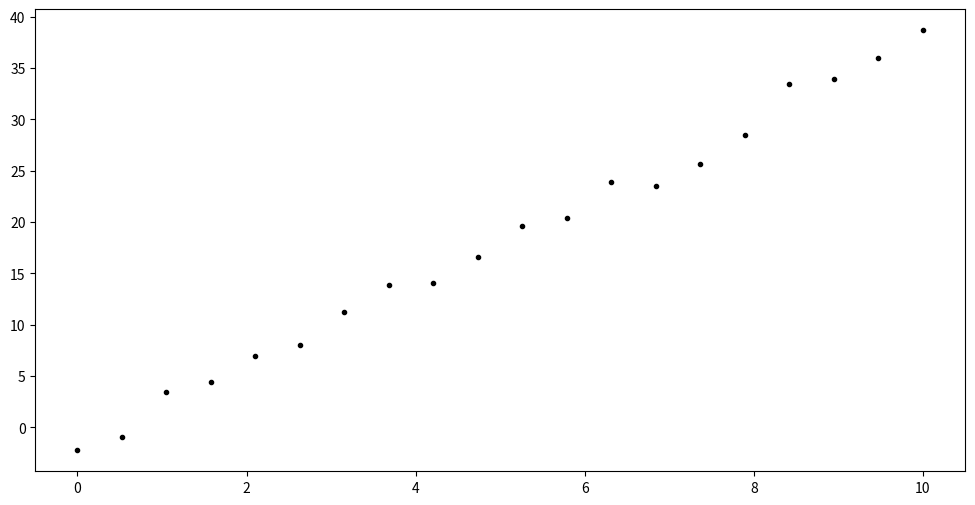
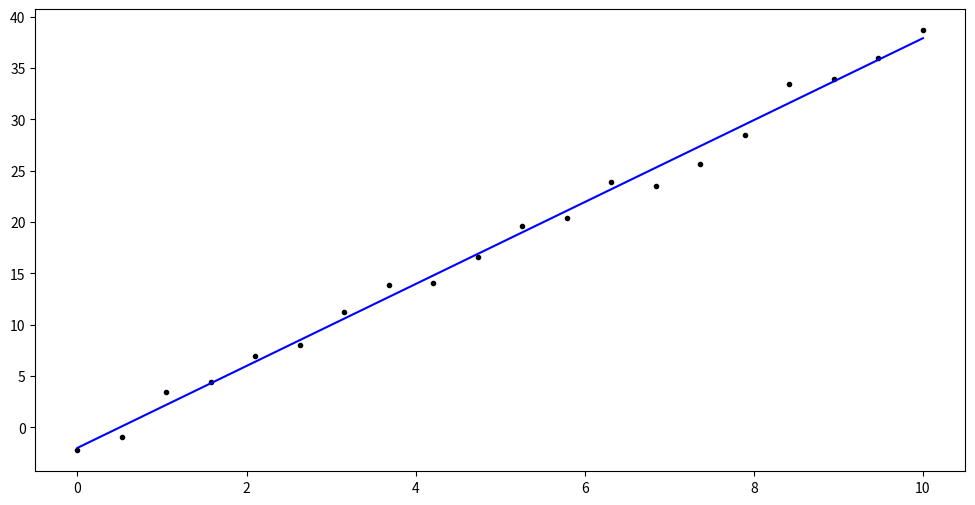
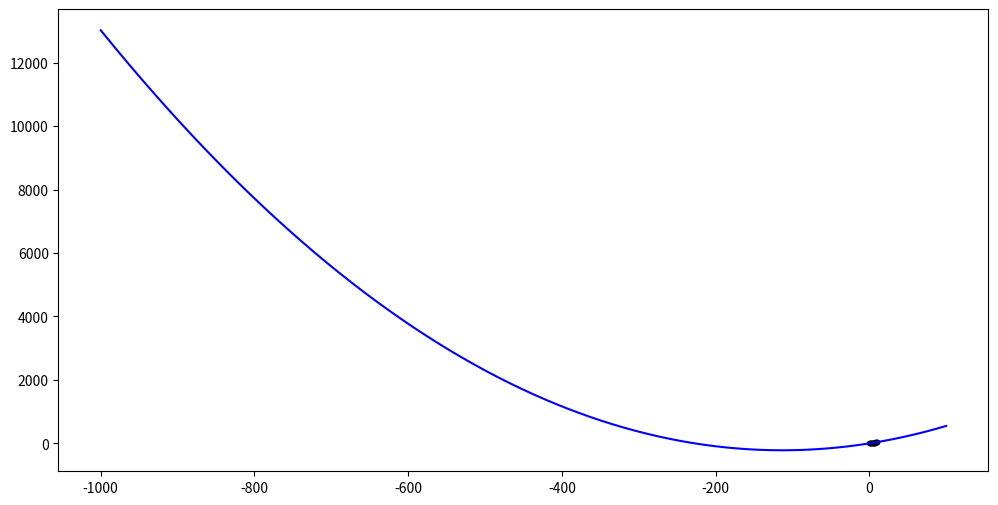
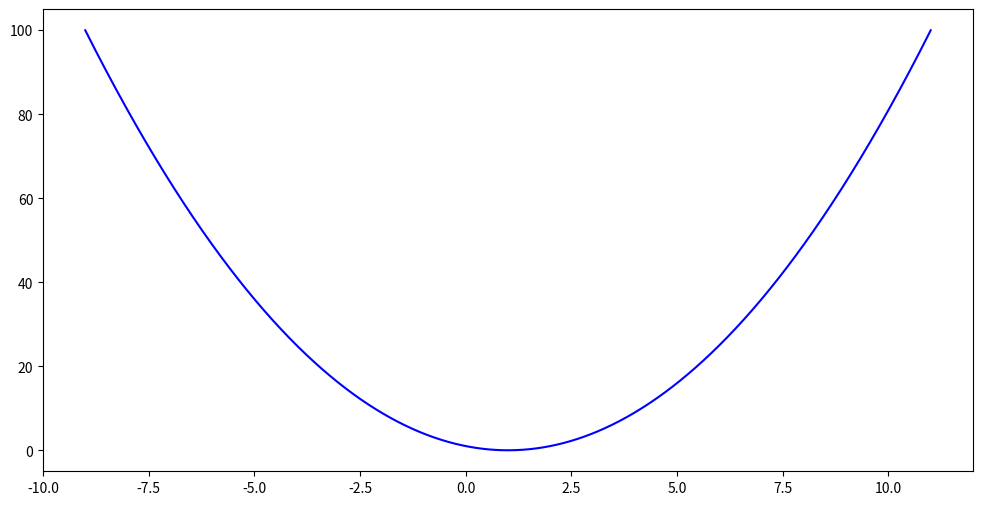
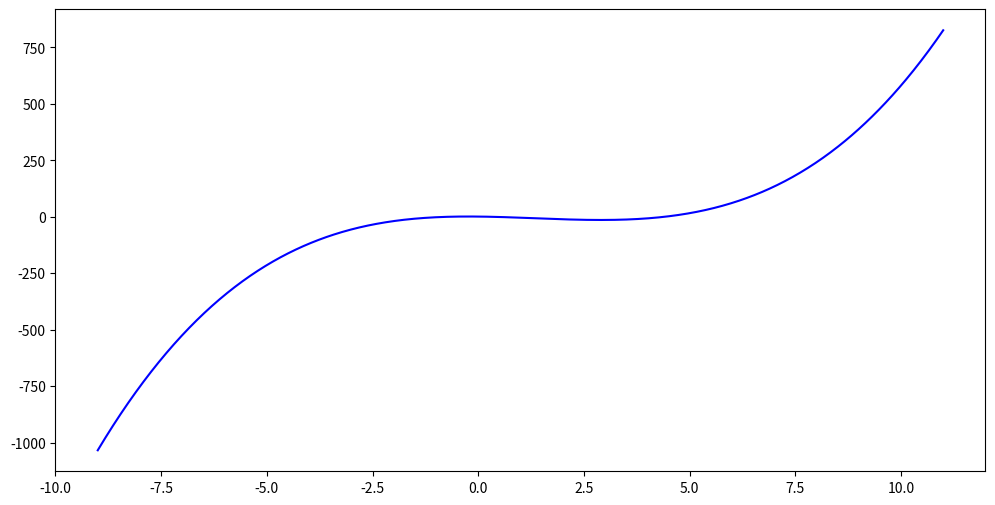
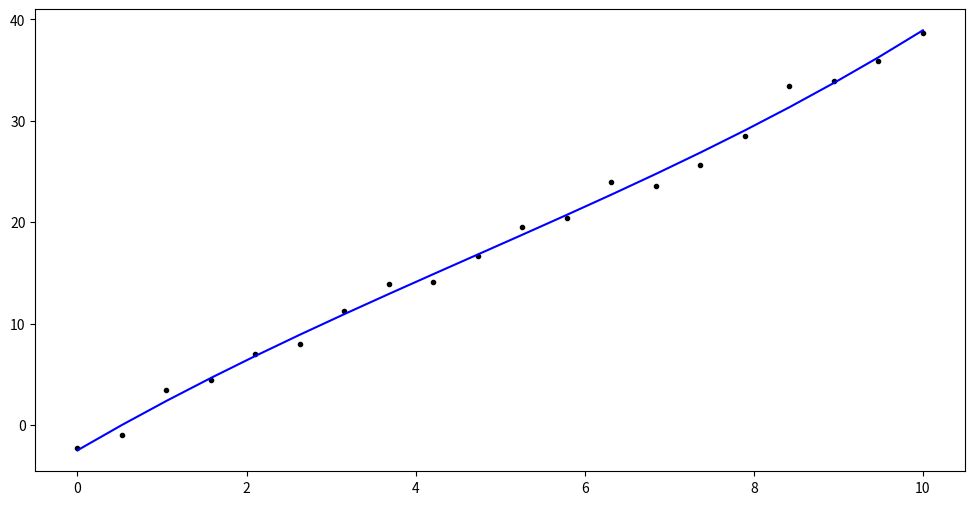
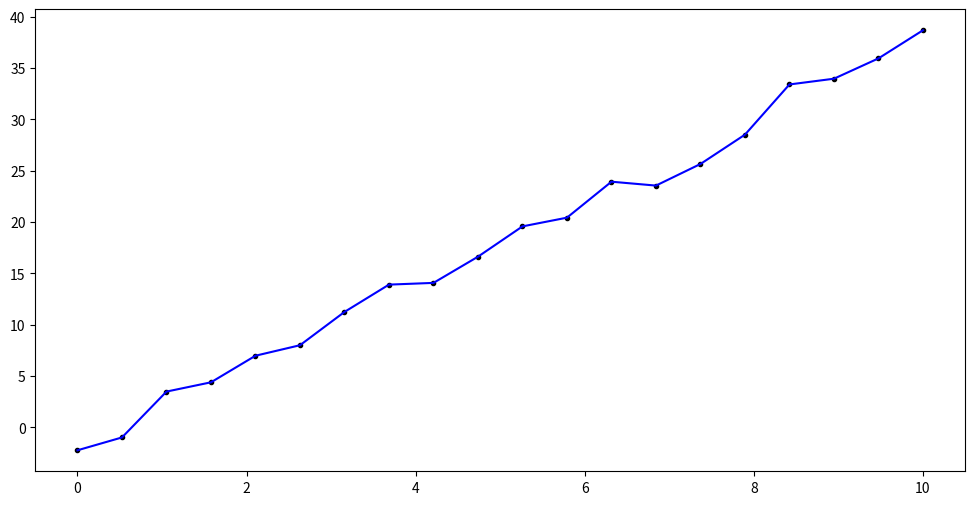

Recreate these plots in Python, in order.
# Parameters
# importing numerical arrays
import numpy as np
# plotting capabilities
import matplotlib.pyplot as plt

# range of x values
x = np.linspace(0.0, 10.0, 20)
x

# range of y values based on x
y = 4.0 * x - 2.0 + np.random.normal(0.0, 1.0, len(x))
y

# creating a plot
fig, ax = plt.subplots(figsize = (12, 6))
# plotting x versus y
ax.plot(x, y, 'k.')

# using x & y to try and find the original parameters
params = np.polyfit(x, y, 1)
params

# creating a plot
fig, ax = plt.subplots(figsize = (12, 6))
# plotting x versus y
ax.plot(x, y, 'k.')
# plotting x versus parameters on x
ax.plot(x, params[0] * x + params[1], 'b-')

# using x & y to try and find the original parameters
params = np.polyfit(x, y, 2)
params

# creating a plot
fig, ax = plt.subplots(figsize = (12, 6))
# plotting x versus y
ax.plot(x, y, 'k.')

# temporary x values
xtmp = np.linspace(-1000.0, 100.0, 10000)

# plotting x versus parameters on x
ax.plot(xtmp, params[0] * xtmp**2 + params[1] * xtmp + params[2], 'b-')

# creating a plot
fig, ax = plt.subplots(figsize = (12, 6))
# temporary x values
xtmp = np.linspace(-9.0, 11.0, 1000)
# plotting x versus parameters on x
ax.plot(xtmp, xtmp**2 - 2.0 * xtmp + 1.0, 'b-')

# creating a plot
fig, ax = plt.subplots(figsize = (12, 6))
# temporary x values
xtmp = np.linspace(-9.0, 11.0, 1000)
# plotting x versus parameters on x
ax.plot(xtmp, xtmp**3 - 4.0 * xtmp**2 - 2.0 * xtmp + 1.0, 'b-')

# using x & y to try to find the original parameters
params = np.polyfit(x, y, 3)
params

# creating a plot
fig, ax = plt.subplots(figsize = (12, 6))
# plotting x versus y
ax.plot(x, y, 'k.')
# plotting x versus parameters on x
ax.plot(x, np.polyval(params, x), 'b-')

# Highest power of x in the polynomial
degree = 100
# using x & y to try to find the original parameters
params = np.polyfit(x, y, degree)
# showing parameters
print(params)

# creating a plot
fig, ax = plt.subplots(figsize = (12, 6))
# plotting x versus y
ax.plot(x, y, 'k.')
# plotting x versus parameters on x
ax.plot(x, np.polyval(params, x), 'b-')

# Exercise 1:
# Use numpy's polyfit to fit polynomials to the following two data sets:

# Data Set 1:
# x = [0.0, 1.0, 2.0, 3.0, 4.0, 5.0, 6.0, 7.0, 8.0, 9.0, 10.0, 11.0, 12.0, 13.0, 14.0, 15.0]
# y = [1.3, 1.2, 9.4, 27.3, 63.1, 126.5, 217.3, 341.5, 512.8, 729.3, 1001.8, 1332.7, 1728.9, 2198.8, 2743.7, 3376.7]

# Data Set 2:
# x = [0.0, 1.0, 2.0, 3.0, 4.0, 5.0, 6.0, 7.0, 8.0, 9.0, 10.0, 11.0, 12.0]
# y = [5.7, 16.6, 58.0, 278.9, 1069.3, 3181.4, 7844.3, 16883.9, 32854.9, 59144.2, 100106.7, 161166.3, 248958.6]

# Research TBC